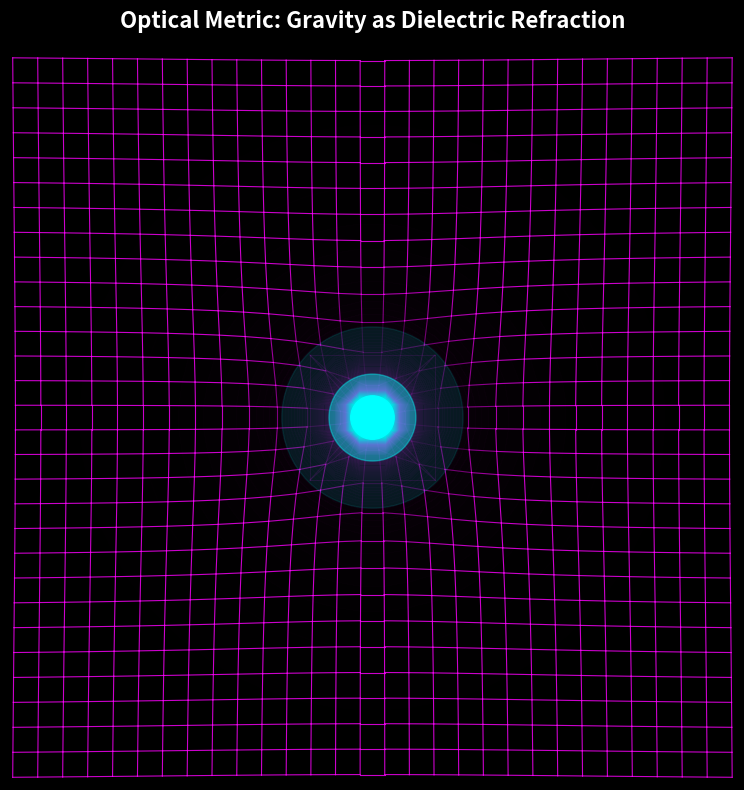

Reproduce this figure in Python. (Note: this script raises an exception after producing the figure.)
import numpy as np
import matplotlib.pyplot as plt
from matplotlib.colors import LinearSegmentedColormap
import os
import sys

# Aesthetic configuration
plt.style.use('dark_background')
COLOR_NODE = '#00ffff'
COLOR_GRID = '#ff00ff'

def _find_repo_root():
    """Find the Git repository root directory."""
    current_dir = os.path.abspath(os.path.dirname(__file__))
    while current_dir != '/':
        if os.path.isdir(os.path.join(current_dir, '.git')):
            return current_dir
        current_dir = os.path.dirname(current_dir)
    return os.path.abspath(os.path.dirname(__file__))  # Fallback

def plot_optical_metric():
    fig, ax = plt.subplots(figsize=(10, 8), dpi=150)
    ax.set_aspect('equal')
    ax.axis('off')

    # Grid parameters
    grid_size = 30
    x = np.linspace(-10, 10, grid_size)
    y = np.linspace(-10, 10, grid_size)
    X, Y = np.meshgrid(x, y)
    
    # Calculate radius from origin
    R = np.sqrt(X**2 + Y**2)
    
    # Avoid div by zero
    R_safe = np.clip(R, 0.5, None)
    
    # Ponderomotive force / Refractive index gradient 
    # n(r) = 1 + GM/c^2r. We simulate the density visually.
    density = 1.0 + 8.0 / (R_safe**1.5)
    
    # Normalize density for colormapping
    norm_density = (density - np.min(density)) / (np.max(density) - np.min(density))
    
    # Custom colormap from black -> purple -> cyan
    colors = ['#000000', '#220022', '#660066', '#aa00aa', '#00cccc', '#00ffff']
    cmap = LinearSegmentedColormap.from_list("ave_gravity", colors, N=256)
    
    # Plot background refractive density field
    heatmap = ax.contourf(X, Y, density, levels=200, cmap=cmap, alpha=0.6, zorder=1)
    
    # Plot distorted LC grid lines
    # Radial displacement inward to simulate geometric densification
    displacement_factor = 1.5 / R_safe
    X_disp = X - (X / R_safe) * displacement_factor
    Y_disp = Y - (Y / R_safe) * displacement_factor
    
    for i in range(grid_size):
        # We fade the grid lines near the center to let the bright core pop
        alpha_mask = np.clip(1.0 - (5.0 / (R_safe[i,:]**2)), 0.1, 0.8)
        
        # Horizontal lines
        for j in range(grid_size - 1):
            ax.plot([X_disp[i,j], X_disp[i,j+1]], [Y_disp[i,j], Y_disp[i,j+1]], 
                    color=COLOR_GRID, lw=0.8, alpha=alpha_mask[j], zorder=2)
            
        # Vertical lines
        alpha_mask_v = np.clip(1.0 - (5.0 / (R_safe[:,i]**2)), 0.1, 0.8)
        for j in range(grid_size - 1):
            ax.plot([X_disp[j,i], X_disp[j+1,i]], [Y_disp[j,i], Y_disp[j+1,i]], 
                    color=COLOR_GRID, lw=0.8, alpha=alpha_mask_v[j], zorder=2)

    # Plot the massive topological defect in the center
    circle1 = plt.Circle((0, 0), 0.6, color=COLOR_NODE, alpha=1.0, zorder=5)
    circle2 = plt.Circle((0, 0), 1.2, color=COLOR_NODE, alpha=0.4, zorder=4)
    circle3 = plt.Circle((0, 0), 2.5, color=COLOR_NODE, alpha=0.1, zorder=3)
    ax.add_artist(circle1)
    ax.add_artist(circle2)
    ax.add_artist(circle3)
    
    # Title
    ax.set_title("Optical Metric: Gravity as Dielectric Refraction", fontsize=16, fontweight='bold', pad=20)
    
    plt.tight_layout()
    
    # Save Figure
    OUTPUT_DIR = os.path.join(_find_repo_root(), "assets", "sim_outputs")
    os.makedirs(OUTPUT_DIR, exist_ok=True)
    
    filename = "optical_refractive_gradient.png"
    filepath = os.path.join(OUTPUT_DIR, filename)
    plt.savefig(filepath, facecolor=fig.get_facecolor(), edgecolor='none', bbox_inches='tight')
    print(f"Saved figure to: {filepath}")

if __name__ == "__main__":
    plot_optical_metric()
